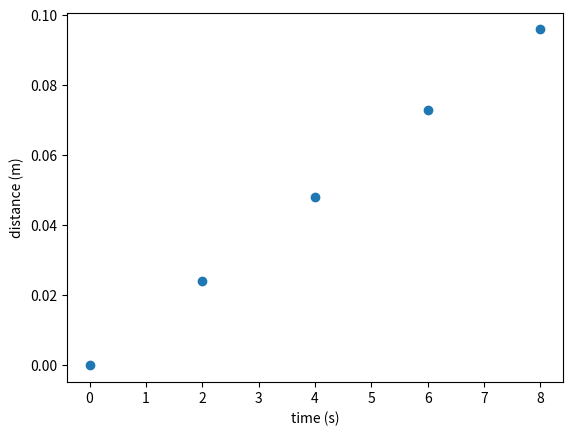

Source code (Python):
#@title ▶ Run this cell first: it sets up the self-checks (you do not need to read it)
# You do not need to read or change this code.
import hashlib as _h
class _Blank(Exception): pass
def _norm(x, unordered=False, dp=6):
    try:
        import numpy as _np
        if isinstance(x, _np.ndarray): x = x.tolist()
        elif isinstance(x, _np.bool_): x = bool(x)
        elif isinstance(x, _np.integer): x = int(x)
        elif isinstance(x, _np.floating): x = float(x)
    except ImportError:
        pass
    if x is Ellipsis or x is None: raise _Blank()
    if isinstance(x, bool): return 'b:' + str(x)
    if isinstance(x, (int, float)): return 'n:' + repr(round(float(x), dp) + 0.0)
    if isinstance(x, str): return 't:' + ' '.join(x.lower().split())
    if isinstance(x, (set, frozenset)): return 's{' + ','.join(sorted(_norm(i, False, dp) for i in x)) + '}'
    if isinstance(x, (list, tuple)):
        items = [_norm(i, False, dp) for i in x]
        if unordered: items.sort()
        return 'l[' + ','.join(items) + ']'
    if isinstance(x, dict): return 'd{' + ','.join(sorted(_norm(k, False, dp) + '=' + _norm(v, False, dp) for k, v in x.items())) + '}'
    try:
        import sympy as _sp
        if isinstance(x, _sp.Basic):
            x = _sp.sympify(x)
            if x.is_number: return 'n:' + repr(round(float(x), dp) + 0.0)
            syms = sorted(x.free_symbols, key=str)
            vals = []
            for t in (0.3, 0.7, 1.3):
                v = complex(x.subs({s: t + 0.11 * i for i, s in enumerate(syms)}).evalf())
                vals.append(round(v.real, 6) + 0.0)
            return 'e:' + repr(vals)
    except ImportError:
        pass
    return 'r:' + repr(x)
def _hash(q, s): return _h.sha256(('phy107|' + q + '|' + s).encode()).hexdigest()[:16]
def check(q, value):
    """Check your answer to question q. Prints ✅, ❌ with a hint, or ⏳ if the blank is not filled yet."""
    spec = _CHECKS[q]
    try:
        if callable(value) and 'args' in spec:
            outs = []
            for a in spec['args']:
                try:
                    outs.append(value(*a))
                except _Blank:
                    raise
                except Exception as e:
                    print(f'❌ Question {q}: your function stopped with an error: {type(e).__name__}: {e}')
                    return
            if all(o is None or o is Ellipsis for o in outs): raise _Blank()
            got = _norm(outs, False, spec.get('dp', 6))
        elif spec.get('logic'):
            if value is None or value is Ellipsis: raise _Blank()
            import sympy as _sp
            from itertools import product as _p
            syms = sorted(_sp.sympify(value).free_symbols, key=str)
            got = 'L' + ''.join('1' if bool(_sp.sympify(value).subs(dict(zip(syms, v)))) else '0' for v in _p([True, False], repeat=len(syms))) + ':' + ','.join(map(str, syms))
        else:
            got = _norm(value, spec.get('unordered', False), spec.get('dp', 6))
    except _Blank:
        print(f'⏳ Question {q}: fill in the blank (replace ...) and run the cell above, then run this cell again.')
        return
    if _RECORD is not None:
        _RECORD[q] = _hash(q, got); print(f'✅ Question {q}: recorded.'); return
    if _hash(q, got) == spec['h']:
        print(f'✅ Question {q}: correct! ' + spec.get('ok', 'Well done.'))
    else:
        print(f'❌ Question {q}: not yet. Hint: ' + spec['hint'])
_RECORD = None

_CHECKS = {
    '6.1': {'h': '4cc29a9ad429b599', 'hint': 'p = ρ * g * h.', 'dp': 0},
    '6.2': {'h': '02d9bc84b262795b', 'hint': 'A₁v₁ = A₂v₂, so v₂ = A₁v₁ / A₂ (the units of area cancel).', 'ok': 'Narrow the pipe, and the water speeds up, like a thumb over a hose.', 'dp': 2},
    '6.3': {'h': '0db8e8737d646f4f', 'hint': 'Q = A * v.', 'dp': 6},
    '6.4': {'h': 'ecd3fdf06dcbf683', 'hint': 'np.polyfit(time, dist, 1)[0]', 'dp': 4},
    '6.5': {'h': 'e10d385f82a86fbe', 'hint': 'η = 2 * r**2 * (rho_s - rho_f) * 9.81 / (9 * v).', 'ok': 'Glycerine is about a thousand times more viscous than water.', 'dp': 2},
    '6.6': {'h': '70009e1ba67f79cd', 'hint': 'Re = ρ v d / η; laminar below 2000, turbulent above 4000.', 'dp': 0},
    '6.7': {'h': 'f49bbf81e6f090e6', 'hint': 'Watch the brackets: (rho_s - rho_f) and (9 * v).', 'ok': 'Your viscosity tool works.', 'dp': 3, 'args': [(1.0e-3, 7800, 1260, 0.012), (0.5e-3, 7800, 1260, 0.003), (1.5e-3, 2500, 900, 0.02)]},
}
print('Self-checks ready. Now carry on with Part A.')

import numpy as np
import matplotlib.pyplot as plt
rho, g = 1000, 9.81
for h in [0.5, 1, 2]:
    print(f'depth {h} m  ->  extra pressure {rho * g * h:.0f} Pa')

answer_6_1 = ...

check('6.1', answer_6_1)

answer_6_2 = ...   # water at 1.5 m/s flows from a 4.0 cm² pipe into a 1.0 cm² pipe: new speed in m/s

check('6.2', answer_6_2)

answer_6_3 = ...   # flow rate Q in m³/s for A = 4.0e-4 m² and v = 1.5 m/s

check('6.3', answer_6_3)

time = np.array([0.0, 2.0, 4.0, 6.0, 8.0])           # s   (illustrative, after reaching terminal velocity)
dist = np.array([0.000, 0.024, 0.048, 0.073, 0.096]) # m
plt.plot(time, dist, 'o'); plt.xlabel('time (s)'); plt.ylabel('distance (m)'); plt.show()

answer_6_4 = ...

check('6.4', answer_6_4)

answer_6_5 = ...

check('6.5', answer_6_5)

Re = ...
regime = ...
answer_6_6 = (Re, regime)

check('6.6', answer_6_6 if ... not in answer_6_6 else ...)

def stokes_viscosity(r, rho_s, rho_f, v):
    ...      # YOUR CODE

check('6.7', stokes_viscosity)

my_time = [...]
my_dist = [...]
